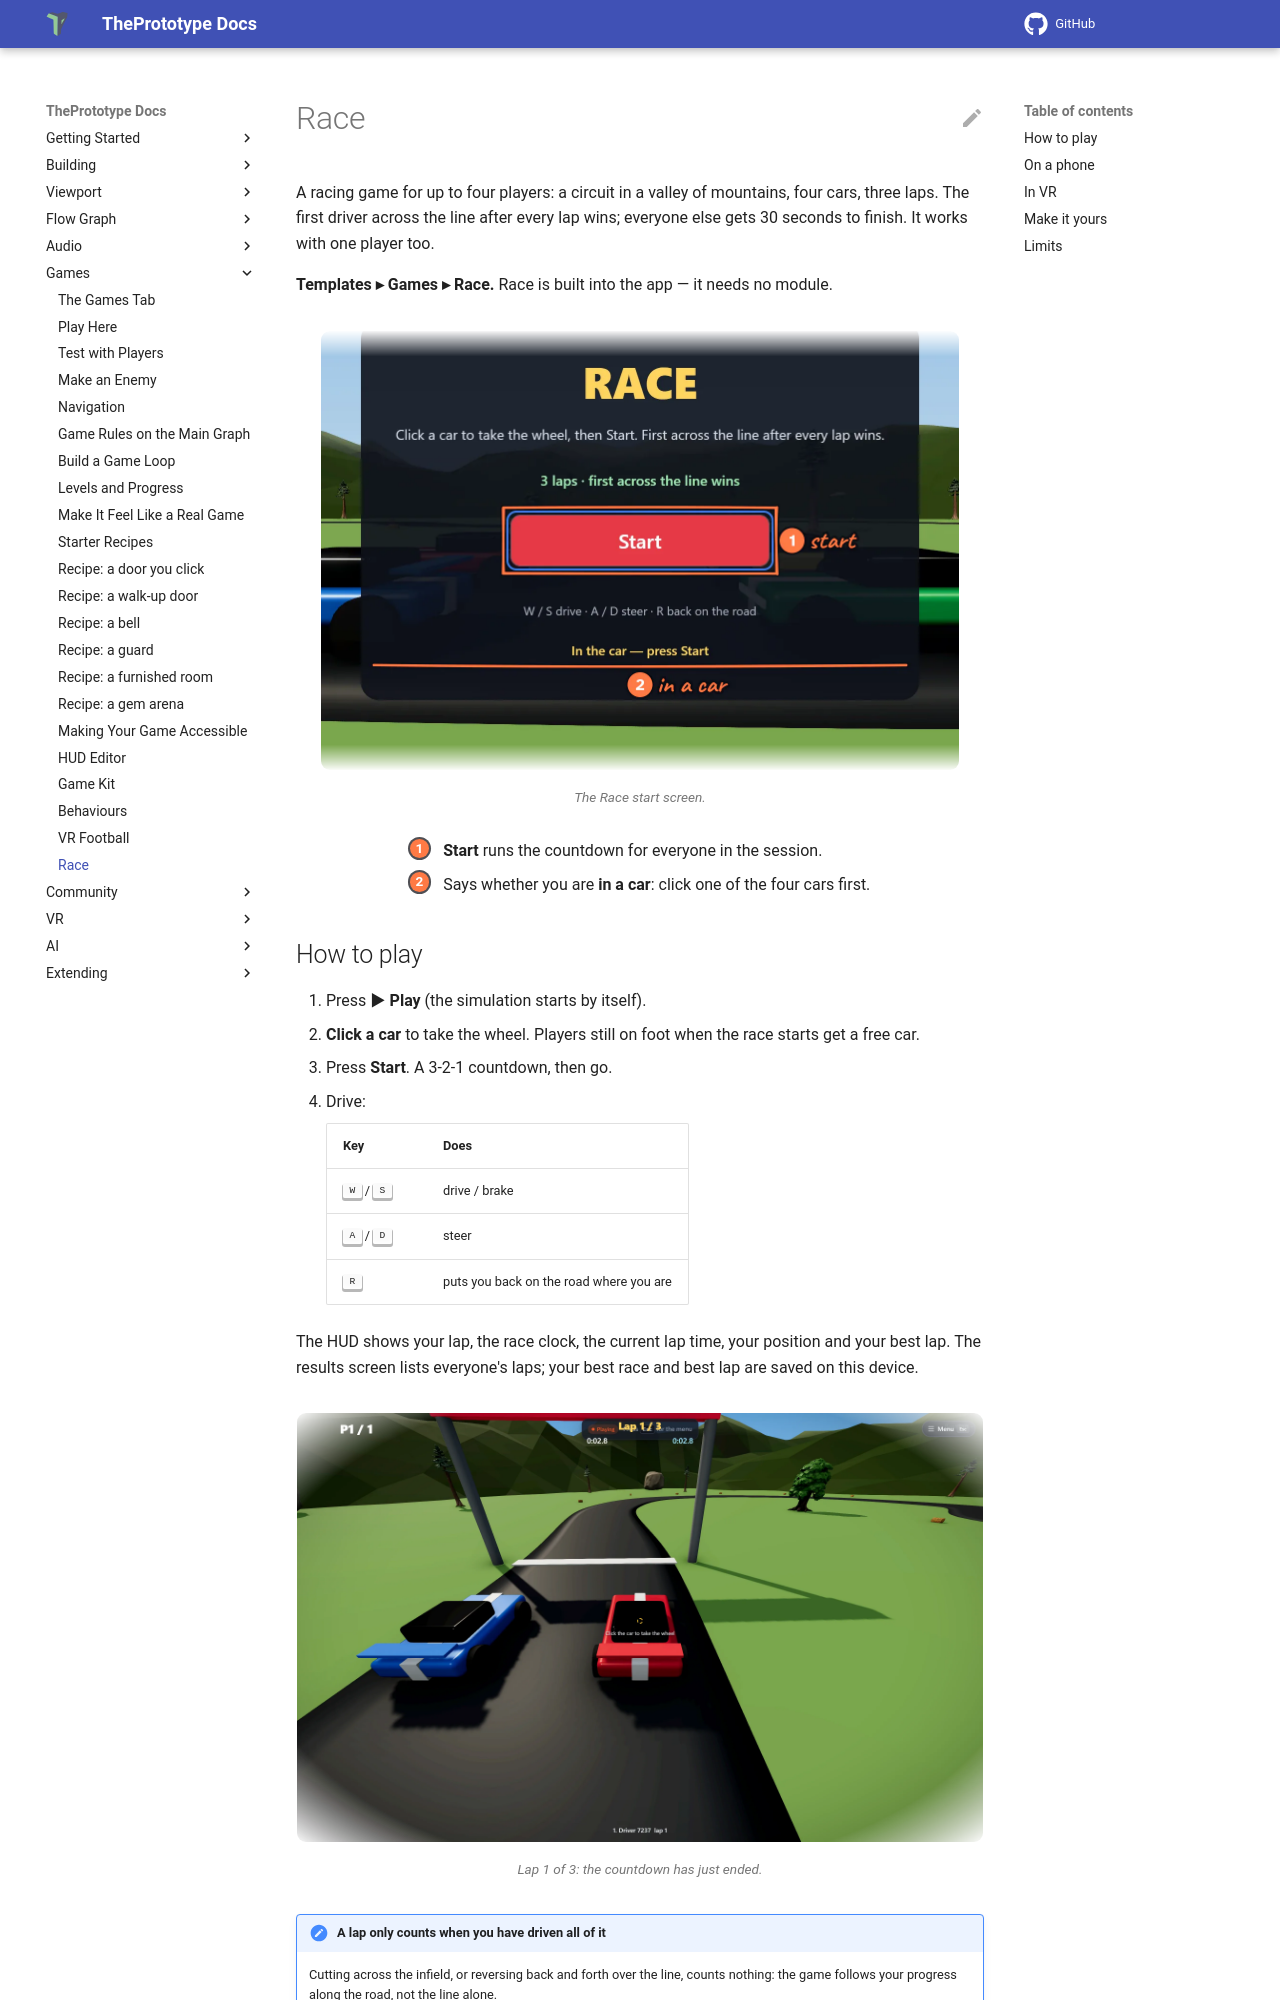

repository: theprototype-app/docs · page: race/index.html · generator: mkdocs

# Race

A racing game for up to four players: a circuit in a valley of mountains, four cars, three laps. The first driver
across the line after every lap wins; everyone else gets 30 seconds to finish. It works with one player too.

**Templates ▸ Games ▸ Race.** Race is built into the app — it needs no module.

![The Race start screen over the start line: the title RACE, click a car to take the wheel then Start, 3 laps, the Start button, the keys W / S drive, A / D steer, R back on the road, and In the car — press Start. 1: the Start button. 2: the line that says you are in a car.](img/race/menu.webp){ .shot .fade-t .fade-b width="640" height="440" loading=lazy }
/// caption
The Race start screen.
///

<div class="shot-key" markdown>
1. **Start** runs the countdown for everyone in the session.
2. Says whether you are **in a car**: click one of the four cars first.
</div>

## How to play

1. Press **▶ Play** (the simulation starts by itself).
2. **Click a car** to take the wheel. Players still on foot when the race starts get a free car.
3. Press **Start**. A 3-2-1 countdown, then go.
4. Drive:

    | Key | Does |
    |---|---|
    | <kbd>W</kbd> / <kbd>S</kbd> | drive / brake |
    | <kbd>A</kbd> / <kbd>D</kbd> | steer |
    | <kbd>R</kbd> | puts you back on the road where you are |

The HUD shows your lap, the race clock, the current lap time, your position and your best lap. The results screen lists
everyone's laps; your best race and best lap are saved on this device.

![Lap 1 of 3 just after the countdown: the chase camera behind your car on the start line, the other cars beside it, and the HUD with your lap, the race clock, the lap time and your position.](img/race/start.webp){ .shot .vignette width="1440" height="900" loading=lazy }
/// caption
Lap 1 of 3: the countdown has just ended.
///

!!! note "A lap only counts when you have driven all of it"
    Cutting across the infield, or reversing back and forth over the line, counts nothing: the game follows your
    progress along the road, not the line alone.
